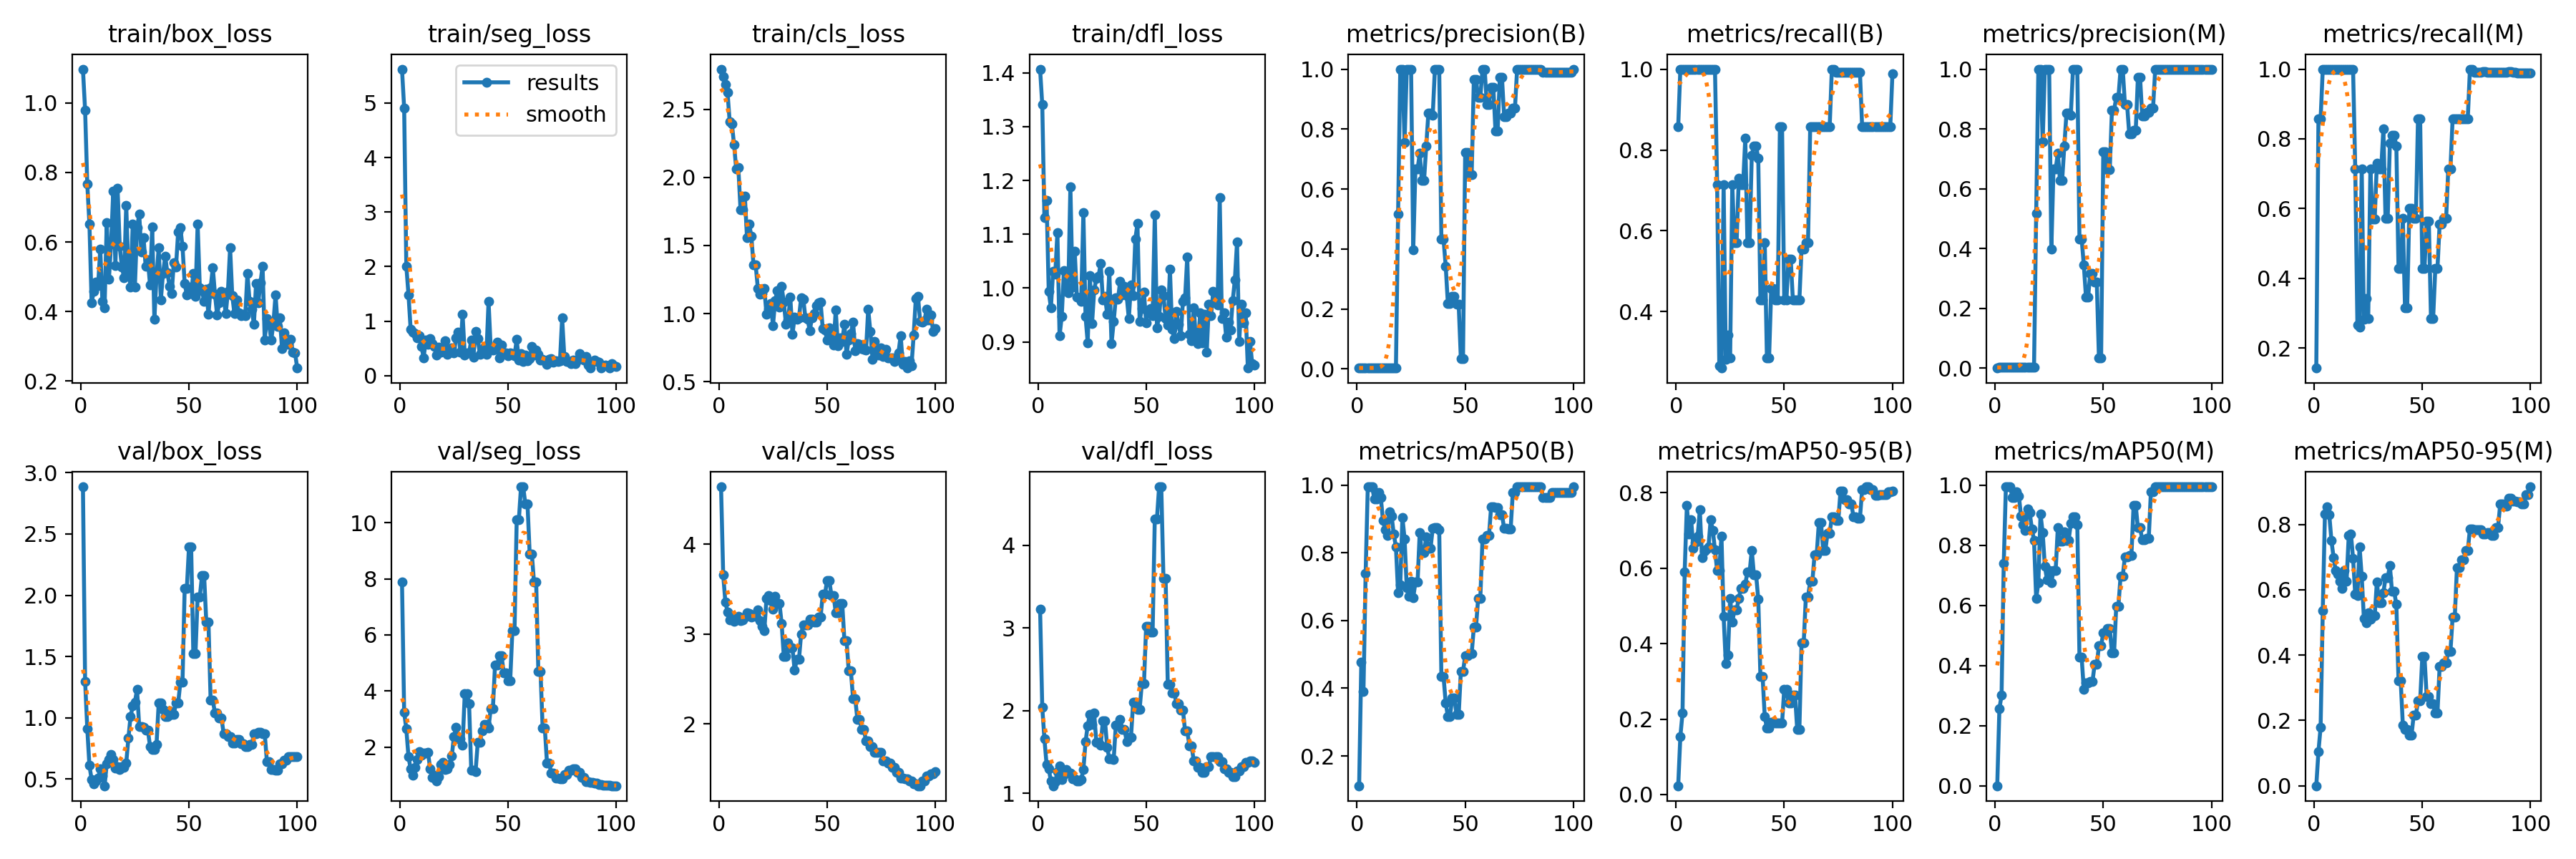

The file beside this chart, header and first rows:
epoch, time, train/box_loss, train/seg_loss, train/cls_loss, train/dfl_loss, metrics/precision(B), metrics/recall(B), metrics/mAP50(B), metrics/mAP50-95(B), metrics/precision(M), metrics/recall(M), metrics/mAP50(M), metrics/mAP50-95(M), val/box_loss, val/seg_loss, val/cls_loss, val/dfl_loss, lr/pg0, lr/pg1, lr/pg2
1, 18.77, 1.097, 5.622, 2.795, 1.407, 0.00286, 0.8571, 0.112, 0.02332, 0.00048, 0.1429, 0.00061, 6e-05, 2.885, 7.884, 4.639, 3.23, 2e-05, 2e-05, 2e-05
2, 29.99, 0.9791, 4.905, 2.738, 1.341, 0.00333, 1, 0.4775, 0.1536, 0.00286, 0.8571, 0.2567, 0.1047, 1.299, 3.237, 3.657, 2.039, 5.9406e-05, 5.9406e-05, 5.9406e-05
3, 41.18, 0.7669, 2.012, 2.684, 1.131, 0.00333, 1, 0.391, 0.2161, 0.00286, 0.8571, 0.3019, 0.1793, 0.9118, 2.64, 3.358, 1.661, 9.802e-05, 9.802e-05, 9.802e-05
4, 53.06, 0.6525, 1.486, 2.625, 1.163, 0.00333, 1, 0.7392, 0.5907, 0.00333, 1, 0.7392, 0.5367, 0.6098, 1.657, 3.245, 1.35, 0.0001358, 0.0001358, 0.0001358
5, 63.78, 0.4258, 0.8486, 2.407, 0.9934, 0.00333, 1, 0.995, 0.7655, 0.00333, 1, 0.995, 0.8313, 0.4961, 1.216, 3.157, 1.295, 0.0001729, 0.0001729, 0.0001729
6, 74.52, 0.4586, 0.7918, 2.394, 0.9634, 0.00333, 1, 0.995, 0.6914, 0.00333, 1, 0.995, 0.855, 0.4634, 0.9936, 3.173, 1.152, 0.0002091, 0.0002091, 0.0002091
7, 85.21, 0.4855, 0.7652, 2.243, 1.031, 0.00333, 1, 0.995, 0.7276, 0.00333, 1, 0.995, 0.8299, 0.4839, 1.283, 3.145, 1.093, 0.0002446, 0.0002446, 0.0002446
8, 95.59, 0.4743, 0.6891, 2.062, 1.025, 0.00333, 1, 0.96, 0.6528, 0.00333, 1, 0.96, 0.7501, 0.5068, 1.554, 3.171, 1.141, 0.0002792, 0.0002792, 0.0002792
9, 105.8, 0.5787, 0.729, 2.071, 1.103, 0.00333, 1, 0.96, 0.6668, 0.00333, 1, 0.96, 0.6989, 0.5818, 1.846, 3.193, 1.266, 0.0003131, 0.0003131, 0.0003131
10, 116.3, 0.4285, 0.5304, 1.763, 0.9114, 0.00333, 1, 0.9775, 0.6846, 0.00333, 1, 0.9775, 0.658, 0.523, 1.708, 3.153, 1.33, 0.0003461, 0.0003461, 0.0003461
11, 126.8, 0.4117, 0.3308, 1.763, 0.947, 0.00333, 1, 0.9639, 0.7541, 0.00333, 1, 0.9639, 0.647, 0.4451, 1.785, 3.159, 1.169, 0.0003784, 0.0003784, 0.0003784
12, 137.1, 0.656, 0.6523, 1.861, 1.033, 0.00333, 1, 0.8967, 0.6286, 0.00333, 1, 0.8967, 0.6271, 0.6231, 1.775, 3.188, 1.225, 0.0004099, 0.0004099, 0.0004099
13, 147.4, 0.4936, 0.5738, 1.557, 0.9965, 0.00333, 1, 0.869, 0.6456, 0.00333, 1, 0.869, 0.6046, 0.657, 1.811, 3.235, 1.288, 0.0004406, 0.0004406, 0.0004406
14, 157.7, 0.5947, 0.681, 1.656, 0.991, 0.00333, 1, 0.8503, 0.65, 0.00333, 1, 0.8503, 0.6591, 0.7004, 1.233, 3.229, 1.259, 0.0004705, 0.0004705, 0.0004705
15, 167.8, 0.7467, 0.5826, 1.568, 1.189, 0.00333, 1, 0.9203, 0.6566, 0.00333, 1, 0.9203, 0.6269, 0.6574, 0.9287, 3.189, 1.247, 0.0004996, 0.0004996, 0.0004996
16, 178.1, 0.5318, 0.5325, 1.358, 1.001, 0.00333, 1, 0.9094, 0.7282, 0.00333, 1, 0.9094, 0.7657, 0.5901, 0.9824, 3.215, 1.178, 0.0005279, 0.0005279, 0.0005279
17, 188.6, 0.7551, 0.381, 1.358, 1.069, 0.00333, 1, 0.855, 0.7004, 0.00333, 1, 0.855, 0.7704, 0.6034, 0.7997, 3.193, 1.179, 0.0005555, 0.0005555, 0.0005555
18, 198.9, 0.5871, 0.5161, 1.186, 0.9833, 0.00333, 1, 0.8177, 0.6478, 0.00333, 1, 0.8177, 0.6959, 0.576, 0.9304, 3.271, 1.148, 0.0005822, 0.0005822, 0.0005822
19, 209.3, 0.5281, 0.4277, 1.141, 0.9825, 0.5168, 0.7143, 0.6816, 0.5934, 0.5168, 0.7143, 0.6225, 0.5858, 0.5986, 1.376, 3.152, 1.147, 0.0006081, 0.0006081, 0.0006081
20, 219.5, 0.497, 0.4715, 1.146, 0.9757, 1, 0.2654, 0.7045, 0.5944, 1, 0.2654, 0.6756, 0.5829, 0.5941, 1.443, 3.082, 1.172, 0.0006333, 0.0006333, 0.0006333
21, 229.8, 0.705, 0.6373, 1.182, 1.14, 1, 0.2606, 0.9041, 0.6852, 1, 0.2606, 0.9041, 0.7316, 0.6313, 1.187, 3.04, 1.286, 0.0006576, 0.0006576, 0.0006576
22, 240, 0.5179, 0.3933, 0.9958, 0.9472, 0.7564, 0.7143, 0.8417, 0.4715, 0.7564, 0.7143, 0.8417, 0.6404, 0.8325, 1.224, 3.395, 1.624, 0.0006812, 0.0006812, 0.0006812
23, 250.3, 0.4712, 0.4244, 1.034, 0.8988, 1, 0.2826, 0.6967, 0.348, 1, 0.2826, 0.7309, 0.5128, 1.011, 1.387, 3.429, 1.821, 0.000704, 0.000704, 0.000704
24, 260.6, 0.651, 0.5087, 1.072, 1.023, 1, 0.3429, 0.6715, 0.3705, 1, 0.3429, 0.6859, 0.4986, 1.095, 1.671, 3.376, 1.958, 0.000726, 0.000726, 0.000726
25, 271, 0.4708, 0.4169, 0.9129, 0.9335, 1, 0.2851, 0.7151, 0.5206, 1, 0.2851, 0.7157, 0.5297, 1.128, 2.378, 3.275, 1.834, 0.0007472, 0.0007472, 0.0007472
26, 281.6, 0.6407, 0.6978, 1.094, 0.996, 0.3973, 0.7143, 0.6675, 0.4572, 0.3973, 0.7143, 0.6764, 0.5091, 1.23, 2.692, 3.423, 1.97, 0.0007675, 0.0007675, 0.0007675
27, 292, 0.68, 0.7987, 1.167, 1.018, 0.6664, 0.5709, 0.7132, 0.4897, 0.6664, 0.5709, 0.7166, 0.5207, 0.9275, 2.283, 3.341, 1.614, 0.0007872, 0.0007872, 0.0007872
28, 302.2, 0.5704, 0.4315, 1.048, 1.022, 0.6664, 0.5709, 0.7132, 0.4897, 0.6664, 0.5709, 0.7166, 0.5207, 0.9275, 2.283, 3.341, 1.614, 0.000806, 0.000806, 0.000806
29, 312.6, 0.6125, 1.124, 1.2, 1.046, 0.7184, 0.7307, 0.8604, 0.5205, 0.7184, 0.7307, 0.8604, 0.6247, 0.9204, 2.066, 3.117, 1.582, 0.000824, 0.000824, 0.000824
30, 323, 0.5309, 0.381, 1.084, 0.9785, 0.6287, 0.7143, 0.7996, 0.5464, 0.6287, 0.7143, 0.8137, 0.5604, 0.8995, 3.898, 2.752, 1.874, 0.0008412, 0.0008412, 0.0008412
31, 333.3, 0.5485, 0.4152, 0.9225, 0.9846, 0.6287, 0.7143, 0.7996, 0.5464, 0.6287, 0.7143, 0.8137, 0.5604, 0.8995, 3.898, 2.752, 1.874, 0.0008577, 0.0008577, 0.0008577
32, 344, 0.4764, 0.4163, 0.9503, 0.9516, 0.7428, 0.8284, 0.8462, 0.5577, 0.7428, 0.8284, 0.8462, 0.5907, 0.7669, 3.555, 2.902, 1.559, 0.0008733, 0.0008733, 0.0008733
33, 354.6, 0.6432, 0.6525, 1.121, 1.031, 0.8535, 0.5714, 0.8129, 0.5895, 0.8535, 0.5714, 0.8173, 0.6369, 0.7407, 1.159, 2.844, 1.42, 0.0008882, 0.0008882, 0.0008882
34, 365.1, 0.3783, 0.3435, 0.8478, 0.8963, 0.8535, 0.5714, 0.8129, 0.5895, 0.8535, 0.5714, 0.8173, 0.6369, 0.7407, 1.159, 2.844, 1.42, 0.0009022, 0.0009022, 0.0009022
35, 375.9, 0.5012, 0.8095, 0.9749, 0.9376, 0.8455, 0.787, 0.8727, 0.6471, 0.8455, 0.787, 0.8727, 0.6734, 0.782, 1.127, 2.599, 1.408, 0.0009155, 0.0009155, 0.0009155
36, 386.3, 0.5835, 0.6785, 0.9595, 0.9825, 1, 0.8099, 0.8742, 0.5826, 1, 0.8099, 0.8958, 0.5945, 1.121, 2.155, 2.715, 1.828, 0.000928, 0.000928, 0.000928
37, 396.8, 0.4342, 0.3916, 0.9675, 0.9792, 1, 0.8099, 0.8742, 0.5826, 1, 0.8099, 0.8958, 0.5945, 1.121, 2.155, 2.715, 1.828, 0.0009397, 0.0009397, 0.0009397
38, 407.6, 0.5091, 0.453, 1.114, 1.013, 1, 0.779, 0.8692, 0.518, 1, 0.779, 0.8692, 0.5549, 1.068, 2.583, 3, 1.897, 0.0009505, 0.0009505, 0.0009505
39, 418, 0.5586, 0.5279, 1.108, 0.9866, 0.4325, 0.4286, 0.4345, 0.3129, 0.4325, 0.4286, 0.4278, 0.3222, 1.01, 2.81, 3.103, 1.773, 0.0009607, 0.0009607, 0.0009607
40, 427.9, 0.5125, 0.3846, 0.9661, 1.003, 0.4325, 0.4286, 0.4345, 0.3129, 0.4325, 0.4286, 0.4278, 0.3222, 1.01, 2.81, 3.103, 1.773, 0.00097, 0.00097, 0.00097
41, 437.1, 0.4733, 1.356, 0.9572, 0.9863, 0.3435, 0.5714, 0.3573, 0.2066, 0.3453, 0.5714, 0.3209, 0.186, 1.057, 2.687, 3.1, 1.63, 0.0009785, 0.0009785, 0.0009785
42, 446.4, 0.4525, 0.4996, 0.8738, 0.9432, 0.2175, 0.2857, 0.3166, 0.1759, 0.2387, 0.316, 0.3423, 0.1734, 1.03, 3.37, 3.165, 1.679, 0.0009862, 0.0009862, 0.0009862
43, 455.5, 0.541, 0.4726, 0.9699, 1.005, 0.2175, 0.2857, 0.3166, 0.1759, 0.2387, 0.316, 0.3423, 0.1734, 1.03, 3.37, 3.165, 1.679, 0.0009931, 0.0009931, 0.0009931
44, 464.8, 0.5284, 0.4821, 0.9993, 0.9859, 0.2419, 0.4576, 0.3722, 0.191, 0.3177, 0.6005, 0.3464, 0.1542, 1.119, 4.93, 3.132, 2.101, 0.0009993, 0.0009993, 0.0009993
45, 474.5, 0.6298, 0.6147, 1.06, 1.091, 0.2419, 0.4576, 0.3722, 0.191, 0.3177, 0.6005, 0.3464, 0.1542, 1.119, 4.93, 3.132, 2.101, 0.001005, 0.001005, 0.001005
46, 483.8, 0.6407, 0.3197, 1.079, 1.12, 0.2154, 0.4286, 0.3217, 0.1901, 0.2872, 0.5714, 0.4036, 0.2153, 1.289, 5.258, 3.19, 2.018, 0.001009, 0.001009, 0.001009
47, 493, 0.5875, 0.5613, 1.083, 0.9378, 0.2154, 0.4286, 0.3217, 0.1901, 0.2872, 0.5714, 0.4036, 0.2153, 1.289, 5.258, 3.19, 2.018, 0.001013, 0.001013, 0.001013
48, 502.2, 0.4812, 0.404, 0.8875, 0.9622, 0.03403, 0.8571, 0.4495, 0.1895, 0.03403, 0.8571, 0.4668, 0.2595, 2.053, 4.649, 3.441, 2.328, 0.001016, 0.001016, 0.001016
49, 511.4, 0.4478, 0.4144, 0.8799, 0.9921, 0.03403, 0.8571, 0.4495, 0.1895, 0.03403, 0.8571, 0.4668, 0.2595, 2.053, 4.649, 3.441, 2.328, 0.001018, 0.001018, 0.001018
50, 520.9, 0.4697, 0.3669, 0.8069, 0.9349, 0.723, 0.4286, 0.4956, 0.2795, 0.723, 0.4286, 0.5082, 0.3959, 2.395, 4.363, 3.598, 3.02, 0.00102, 0.00102, 0.00102
51, 530, 0.4518, 0.4128, 0.8974, 0.9594, 0.723, 0.4286, 0.4956, 0.2795, 0.723, 0.4286, 0.5082, 0.3959, 2.395, 4.363, 3.598, 3.02, 0.00101, 0.00101, 0.00101
52, 539.3, 0.5096, 0.4079, 0.8412, 0.9625, 0.6475, 0.5303, 0.5027, 0.2425, 0.6634, 0.5644, 0.524, 0.2738, 1.523, 6.152, 3.431, 2.95, 0.0009902, 0.0009902, 0.0009902
53, 548.5, 0.4445, 0.3638, 0.7669, 0.9484, 0.6475, 0.5303, 0.5027, 0.2425, 0.6634, 0.5644, 0.524, 0.2738, 1.523, 6.152, 3.431, 2.95, 0.0009704, 0.0009704, 0.0009704
54, 557.8, 0.6516, 0.6597, 1.027, 1.136, 0.9658, 0.4286, 0.5798, 0.2634, 0.8632, 0.2857, 0.4423, 0.2505, 1.988, 10.1, 3.238, 4.32, 0.0009506, 0.0009506, 0.0009506
55, 566.8, 0.4689, 0.2845, 0.7634, 0.9263, 0.9658, 0.4286, 0.5798, 0.2634, 0.8632, 0.2857, 0.4423, 0.2505, 1.988, 10.1, 3.238, 4.32, 0.0009308, 0.0009308, 0.0009308
56, 575.8, 0.4606, 0.4024, 0.8195, 0.947, 0.9053, 0.4286, 0.6661, 0.172, 0.9053, 0.4286, 0.5985, 0.2226, 2.159, 11.28, 3.34, 4.706, 0.000911, 0.000911, 0.000911
57, 584.9, 0.4296, 0.2555, 0.7956, 0.9968, 0.9053, 0.4286, 0.6661, 0.172, 0.9053, 0.4286, 0.5985, 0.2226, 2.159, 11.28, 3.34, 4.706, 0.0008912, 0.0008912, 0.0008912
58, 594.1, 0.4642, 0.3706, 0.9208, 0.9866, 1, 0.5552, 0.8407, 0.4023, 1, 0.5552, 0.6979, 0.3645, 1.781, 10.67, 2.93, 3.6, 0.0008714, 0.0008714, 0.0008714
59, 603.4, 0.3913, 0.2702, 0.7, 0.9433, 1, 0.5552, 0.8407, 0.4023, 1, 0.5552, 0.6979, 0.3645, 1.781, 10.67, 2.93, 3.6, 0.0008516, 0.0008516, 0.0008516
60, 612.4, 0.4681, 0.3073, 0.8058, 0.931, 0.8822, 0.5714, 0.8508, 0.5238, 0.8822, 0.5714, 0.7628, 0.377, 1.142, 8.887, 2.587, 2.322, 0.0008318, 0.0008318, 0.0008318
... 40 more rows
